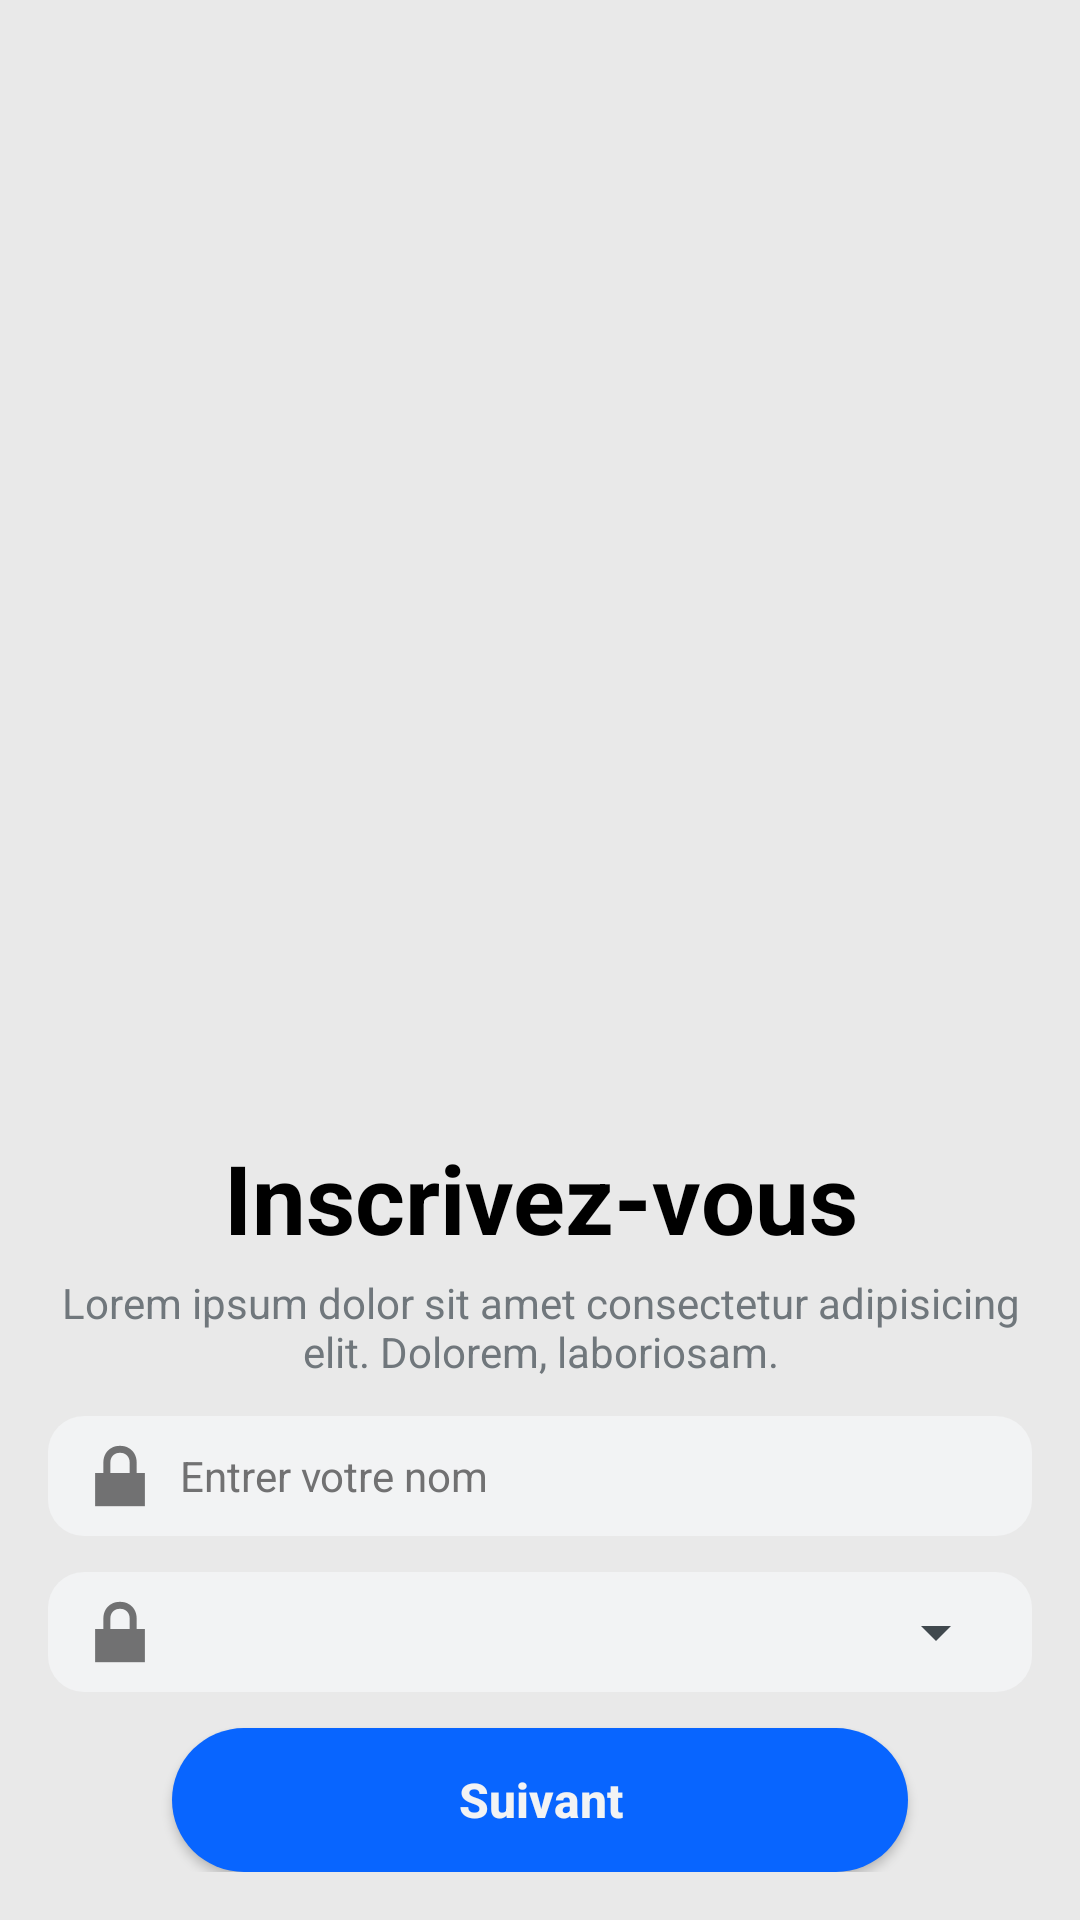

Produce the Android XML layout that renders to this screen, including the resource entries it uses.
<!-- AndroidManifest.xml: application theme AppTheme -->
<!-- res/layout/register.xml -->
<LinearLayout xmlns:android="http://schemas.android.com/apk/res/android"
    xmlns:tools="http://schemas.android.com/tools"
    android:layout_width="match_parent"
    android:layout_height="match_parent"
    tools:context=".Register">

    <LinearLayout
        style="@style/BackgroundView"
        android:layout_width="match_parent"
        android:layout_height="match_parent"
        android:orientation="vertical">

        <LinearLayout
            android:layout_width="match_parent"
            android:layout_height="match_parent"
            android:layout_weight="1"
            android:orientation="vertical" />

        <LinearLayout
            android:layout_width="match_parent"
            android:layout_height="match_parent"
            android:layout_weight="1"
            android:gravity="bottom"
            android:orientation="vertical"
            android:padding="16dp">

            <LinearLayout
                android:layout_width="match_parent"
                android:layout_height="wrap_content"
                android:layout_marginBottom="@dimen/section_margin"
                android:orientation="vertical">

                <TextView
                    android:id="@+id/textView"
                    android:layout_width="match_parent"
                    android:layout_height="wrap_content"
                    android:layout_marginBottom="4dp"
                    android:gravity="center"
                    android:text="@string/register"
                    android:textAlignment="center"
                    android:textColor="@android:color/black"
                    android:textSize="32sp"
                    android:textStyle="bold" />

                <TextView
                    android:id="@+id/textView2"
                    android:layout_width="match_parent"
                    android:layout_height="wrap_content"
                    android:gravity="center_horizontal"
                    android:text="Lorem ipsum dolor sit amet consectetur adipisicing elit. Dolorem, laboriosam."
                    android:textAlignment="center" />

            </LinearLayout>

            <LinearLayout
                style="@style/InputSecondary"
                android:layout_width="match_parent"
                android:layout_height="wrap_content"
                android:layout_marginBottom="@dimen/section_margin"
                android:elevation="2dp"
                android:gravity="center_vertical"
                android:orientation="horizontal">

                <ImageButton
                    android:id="@+id/imageButton1"
                    android:layout_width="wrap_content"
                    android:layout_height="wrap_content"
                    android:adjustViewBounds="false"
                    android:background="@android:color/transparent"
                    android:cropToPadding="false"
                    android:src="@android:drawable/ic_lock_lock"
                    android:tint="@color/blackSecondary" />

                <EditText
                    android:id="@+id/editText3"
                    android:layout_width="0dp"
                    android:layout_height="wrap_content"
                    android:layout_weight="1"
                    android:background="@null"
                    android:ems="10"
                    android:hint="@string/enter_your_name"
                    android:inputType="text"
                    android:paddingBottom="2dp"
                    android:paddingLeft="4dp"
                    android:paddingRight="4dp"
                    android:paddingTop="2dp"
                    android:textAppearance="@android:style/TextAppearance.DeviceDefault"
                    android:textColorHint="@color/blackSecondary" />
            </LinearLayout>

            <LinearLayout
                style="@style/InputSecondary"
                android:layout_width="match_parent"
                android:layout_height="wrap_content"
                android:layout_marginBottom="@dimen/section_margin"
                android:elevation="2dp"
                android:gravity="center_vertical"
                android:orientation="horizontal">

                <ImageButton
                    android:id="@+id/imageButton2"
                    android:layout_width="wrap_content"
                    android:layout_height="wrap_content"
                    android:adjustViewBounds="false"
                    android:background="@android:color/transparent"
                    android:cropToPadding="false"
                    android:src="@android:drawable/ic_lock_lock"
                    android:tint="@color/blackSecondary" />

                <Spinner
                    android:id="@+id/spinner"
                    android:layout_width="0dp"
                    android:layout_height="wrap_content"
                    android:layout_weight="1"
                    android:clipChildren="false"
                    android:popupBackground="@color/whitePrimary" />

            </LinearLayout>

            <Button
                android:id="@+id/button2"
                style="@style/ButtonPrimary"
                android:layout_width="match_parent"
                android:layout_height="wrap_content"
                android:layout_marginLeft="20pt"
                android:layout_marginRight="20pt"
                android:text="@string/next" />

        </LinearLayout>
    </LinearLayout>

</LinearLayout>
<!-- resources referenced by this layout -->
<resources>
  <color name="blackSecondary">#717172</color>
  <color name="whitePrimary">#f2f3f4</color>
  <dimen name="section_margin">12dp</dimen>
  <string name="enter_your_name">Entrer votre nom</string>
  <string name="next">Suivant</string>
  <string name="register">Inscrivez-vous</string>
  <style name="BackgroundView">
          <item name="android:background">@color/whiteSecondary</item>
      </style>
  <style name="ButtonPrimary">
          <item name="android:background">@drawable/button_primary</item>
          <item name="android:textSize">16sp</item>
          <item name="android:textColor">@color/whitePrimary</item>
          <item name="android:textStyle">bold</item>
          <item name="android:textAllCaps">false</item>
      </style>
  <style name="InputSecondary">
          <item name="android:background">@drawable/input_secondary</item>
          <item name="android:textSize">16sp</item>
          <item name="android:textColor">@color/blackPrimary</item>
          <item name="android:textColorHint">@color/blackSecondary</item>
          <item name="android:textStyle">bold</item>
          <item name="android:textAllCaps">false</item>
          
      </style>
  <style name="AppTheme" parent="@android:style/Theme.DeviceDefault.Light.NoActionBar">
          <item name="android:windowTranslucentStatus">false</item>
          <item name="android:windowActionBar">false</item>
      </style>
  <color name="whiteSecondary">#e9e9e9</color>
  <!-- drawable button_primary (drawable) -->
  <?xml version="1.0" encoding="utf-8"?>
  <selector xmlns:android="http://schemas.android.com/apk/res/android">
      <item android:state_pressed="false">
          <shape>
              <solid android:color="@color/colorPrimary" />
              <corners android:radius="100dp" />
              <padding
                  android:left="4dp"
                  android:right="4dp"/>
          </shape>
      </item>
  </selector>
  <!-- drawable input_secondary (drawable) -->
  <?xml version="1.0" encoding="utf-8"?>
  <selector xmlns:android="http://schemas.android.com/apk/res/android">
      <item android:state_focused="false">
          <shape android:tint="@color/whitePrimary">
              <corners android:radius="12dp"/>
              <padding
                  android:top="4dp"
                  android:bottom="4dp"
                  android:left="8dp"
                  android:right="8dp" />
          </shape>
      </item>
  </selector>
  <color name="blackPrimary">#ff212223</color>
  <color name="colorPrimary">#0865ff</color>
</resources>
